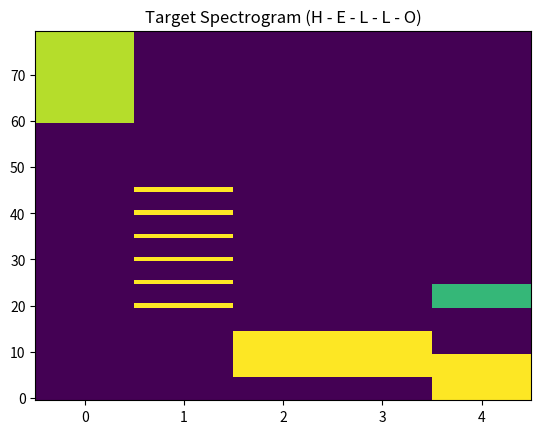

Write Python code to recreate this figure.
import numpy as np
import matplotlib.pyplot as plt

# We have 5 letters (Rows)
ROWS = 5 
COLS_IN = 64
COLS_OUT = 80

# --- 1. INPUTS (One-Hot Encoding) ---
# Each row represents a letter. 
# Row 0 is H (Index 0=1), Row 1 is E (Index 1=1), etc.
input_vec = np.zeros((ROWS, COLS_IN), dtype=np.float32)
for i in range(ROWS):
    input_vec[i, i] = 1.0 # Simple diagonal identity

# --- 2. TARGETS (Spectrogram Slices) ---
target_vec = np.zeros((ROWS, COLS_OUT), dtype=np.float32)

# Letter H (Row 0): High frequency noise
target_vec[0, 60:] = 0.8 # Top bands active

# Letter E (Row 1): Mid frequency harmonics
target_vec[1, 20:50:5] = 0.9 # Every 5th band lit up

# Letter L (Row 2 & 3): Low frequency solid
target_vec[2, 5:15] = 0.9
target_vec[3, 5:15] = 0.9

# Letter O (Row 4): Deep Formants
target_vec[4, 0:10] = 0.9
target_vec[4, 20:25] = 0.6

# --- 3. SAVE ---
def save_bin(data, filename):
    data_u32 = data.view(np.uint32)
    data_bf16 = (data_u32 >> 16).astype(np.uint16)
    data_bf16.tofile(filename)
    print(f"Saved {filename}")

save_bin(input_vec, "input_hello.bin")
save_bin(target_vec, "target_hello.bin")

plt.imshow(target_vec.T, aspect='auto', origin='lower')
plt.title("Target Spectrogram (H - E - L - L - O)")
plt.show()